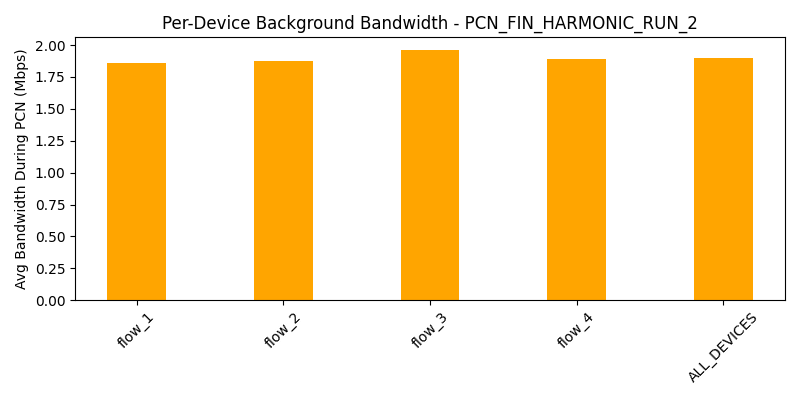

Source data for this figure (header and first rows):
device, avg_bw_before, avg_bw_during, avg_bw_after
flow_1, 4.946, 1.858, 4.371
flow_2, 4.591, 1.877, 4.38
flow_3, 4.744, 1.963, 4.452
flow_4, 4.735, 1.89, 4.431
ALL_DEVICES, 4.754, 1.897, 4.409
